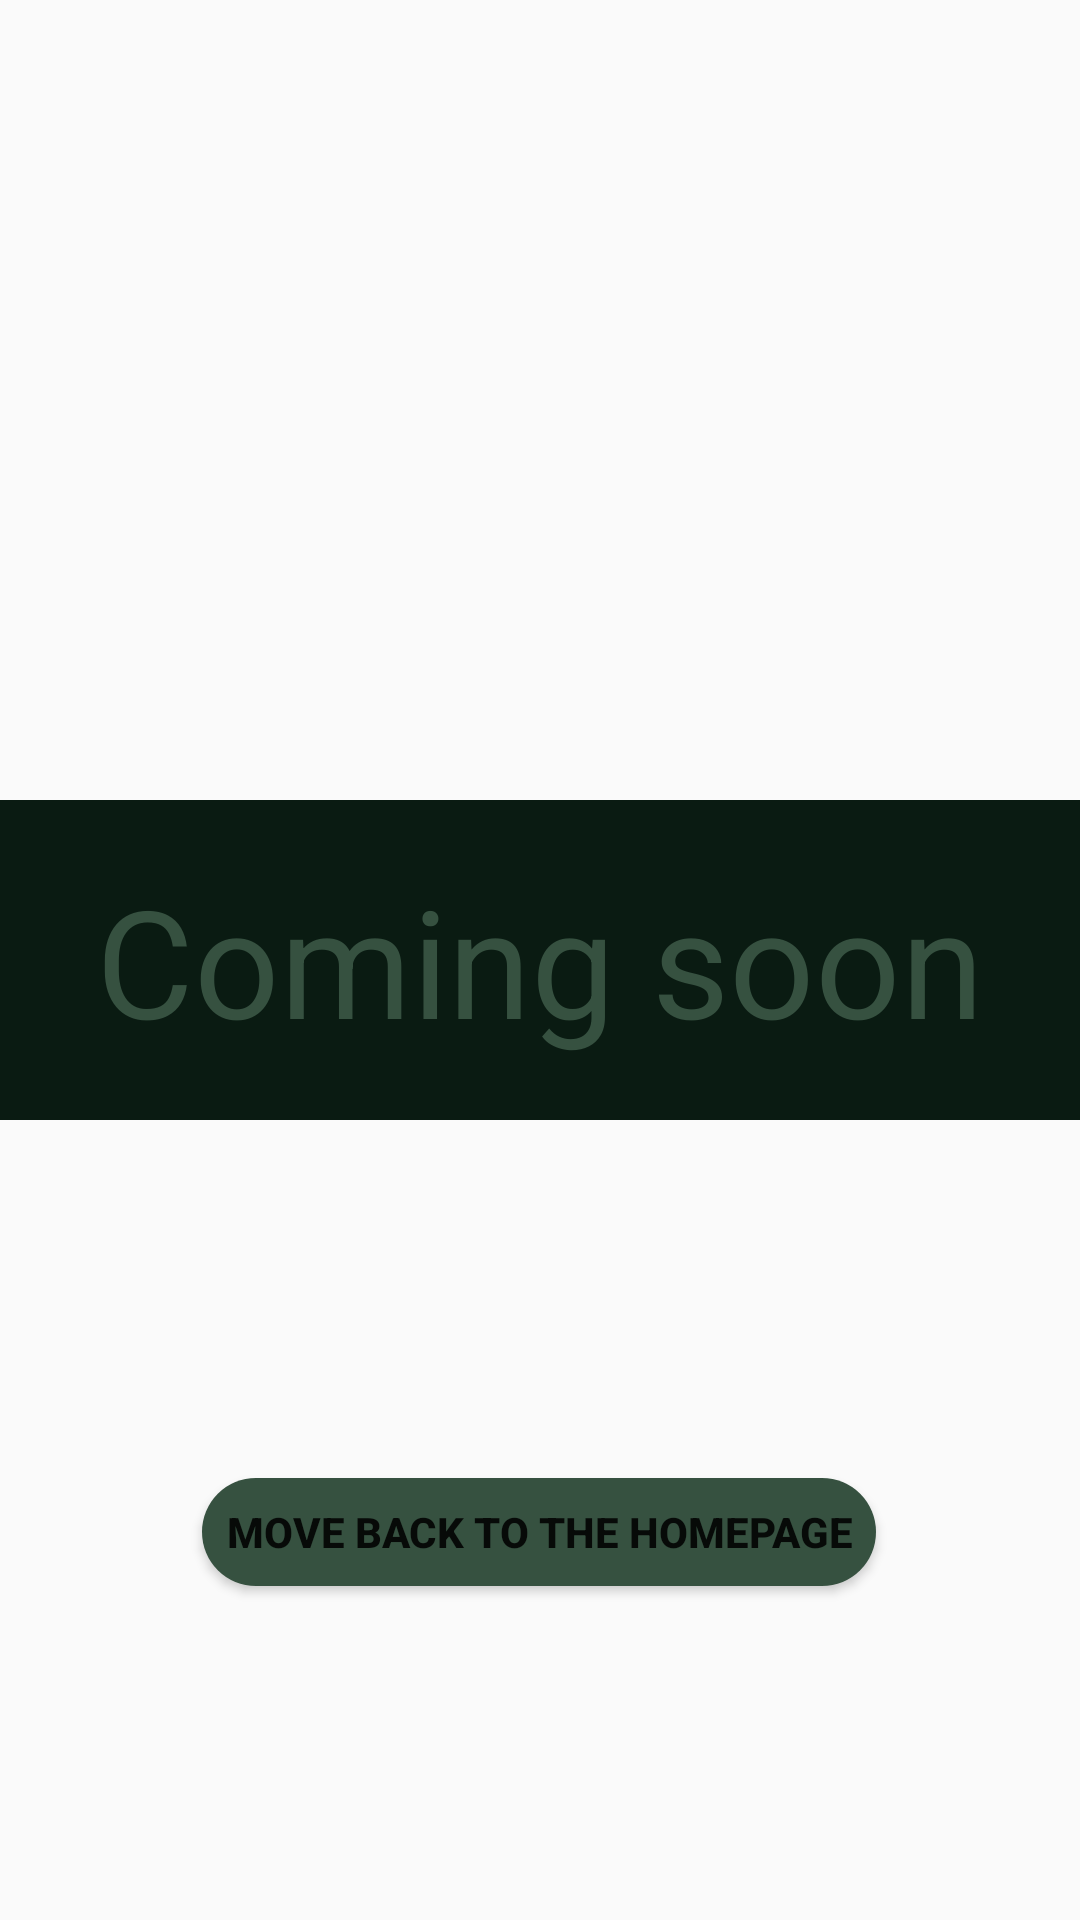

Reconstruct the res/layout file that produces this screen, plus the resources it refers to.
<!-- AndroidManifest.xml: application theme Theme.MuscleGain2000 -->
<!-- res/layout/starting_workout.xml -->
<?xml version="1.0" encoding="utf-8"?>
<androidx.constraintlayout.widget.ConstraintLayout xmlns:android="http://schemas.android.com/apk/res/android"
    xmlns:app="http://schemas.android.com/apk/res-auto"
    xmlns:tools="http://schemas.android.com/tools"
    android:id="@+id/main"
    android:layout_width="match_parent"
    android:layout_height="match_parent"
    android:background="@drawable/gray"
    tools:context=".workout.StartingWorkoutActivity">



    <RelativeLayout
        android:layout_width="match_parent"
        android:layout_height="wrap_content"
        app:layout_constraintEnd_toEndOf="parent"
        app:layout_constraintStart_toStartOf="parent"
        app:layout_constraintTop_toTopOf="parent"
        android:background="@drawable/deepdarkgreen"
        app:layout_constraintBottom_toBottomOf="parent">

        <TextView
            android:layout_width="match_parent"
            android:layout_height="wrap_content"
            android:layout_marginTop="20dp"
            android:layout_marginBottom="20dp"
            android:text="Coming soon"
            android:textAlignment="center"
            android:textColor="@color/darkgreen"
            android:textSize="50dp" />


    </RelativeLayout>

    <Button
        android:layout_width="wrap_content"
        android:layout_height="wrap_content"
        android:text="Move back to the homepage"
        android:textStyle="bold"
        app:layout_constraintBottom_toBottomOf="parent"
        app:layout_constraintEnd_toEndOf="parent"
        app:layout_constraintHorizontal_bias="0.497"
        app:layout_constraintStart_toStartOf="parent"
        app:layout_constraintTop_toTopOf="parent"
        android:onClick="moveback"
        app:layout_constraintVertical_bias="0.822" />


</androidx.constraintlayout.widget.ConstraintLayout>
<!-- resources referenced by this layout -->
<resources>
  <color name="darkgreen">#365140</color>
  <!-- drawable deepdarkgreen (drawable) -->
  <?xml version="1.0" encoding="utf-8"?>
  <shape xmlns:android="http://schemas.android.com/apk/res/android">
  
  
  
  <solid android:color="@color/deepdarkgreen"/>
  </shape>
  <style name="Theme.MuscleGain2000" parent="Base.Theme.MuscleGain2000" />
  <color name="deepdarkgreen">#0A1B12</color>
  <style name="Base.Theme.MuscleGain2000" parent="Theme.AppCompat.Light.NoActionBar">
         <item name="colorButtonNormal">@color/darkgreen</item>
          <item name="android:buttonCornerRadius">30dp</item>
      </style>
</resources>
